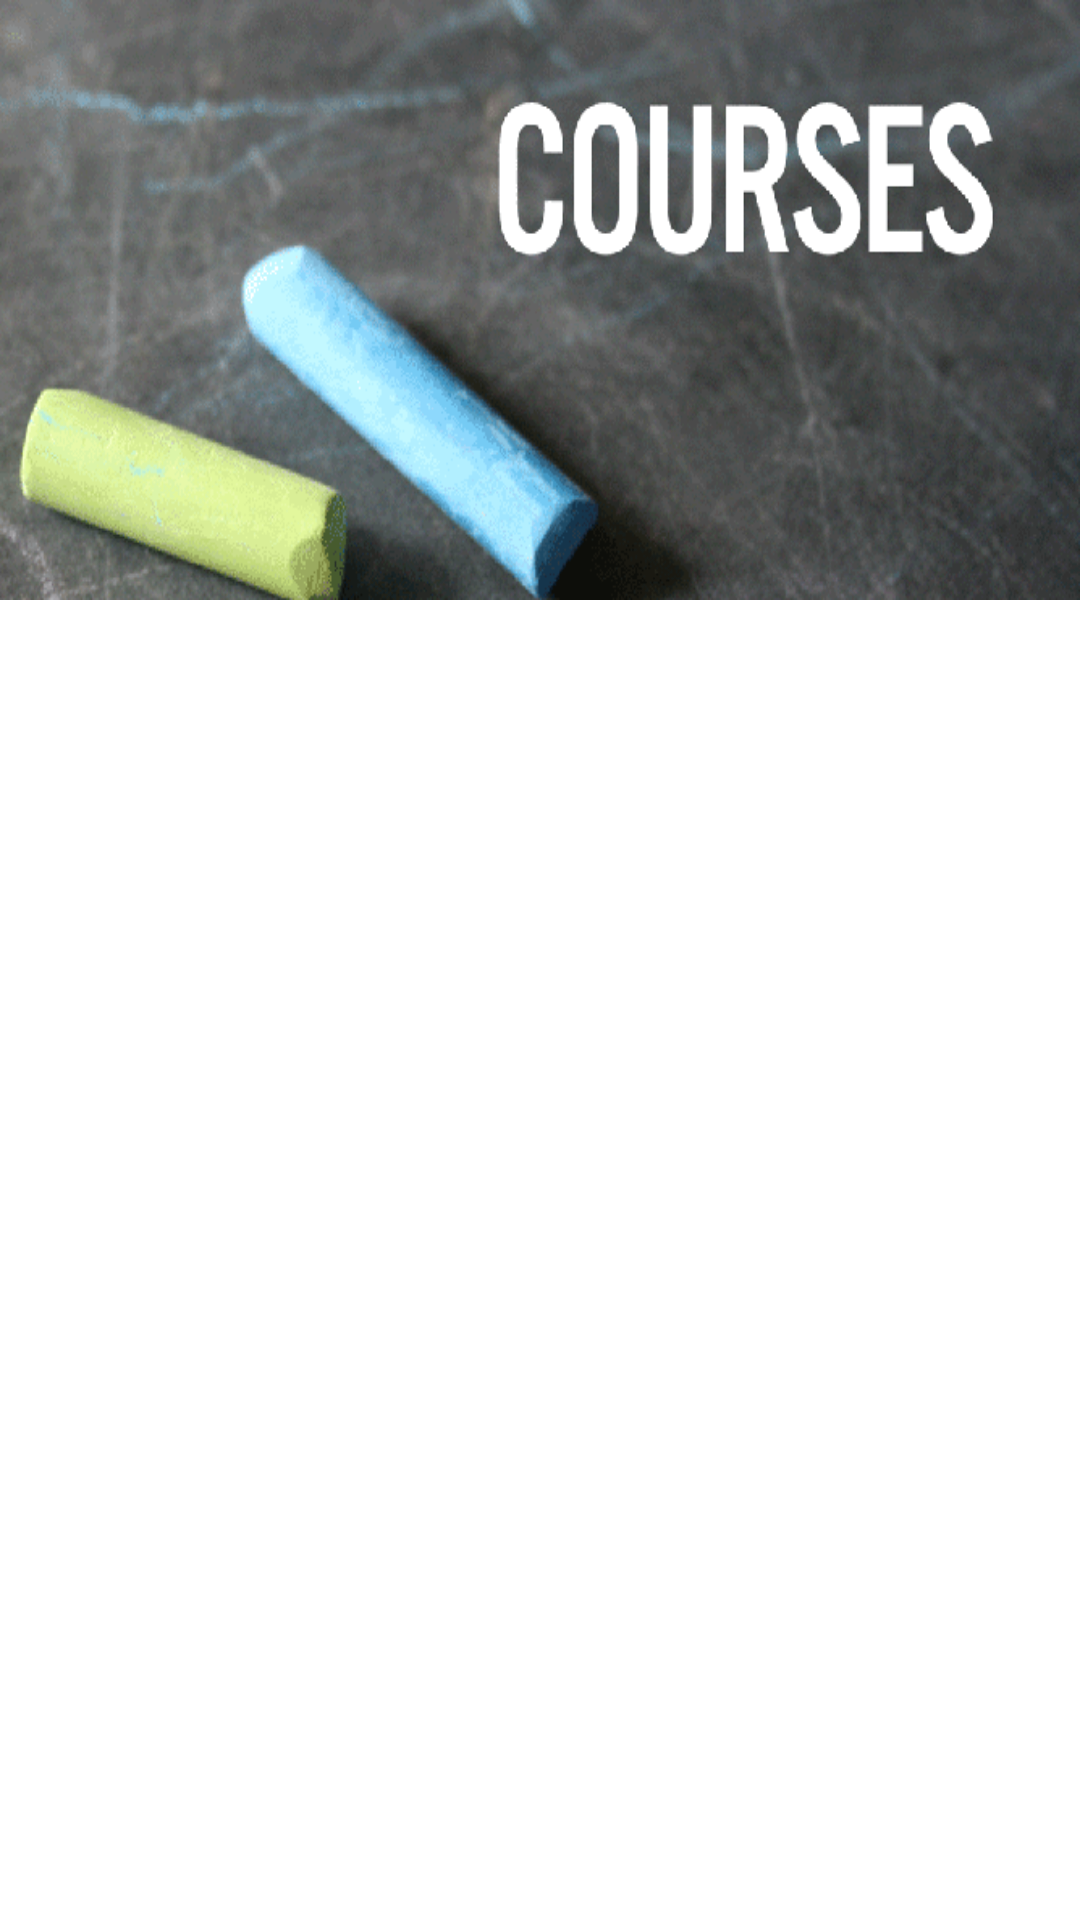

Here is an Android app screen rendered from its layout file. Give the layout XML and the strings, colors and styles it references.
<!-- AndroidManifest.xml: application theme AppTheme -->
<!-- res/layout/activity_teacher_home.xml -->
<?xml version="1.0" encoding="utf-8"?>
<RelativeLayout xmlns:android="http://schemas.android.com/apk/res/android"
    xmlns:tools="http://schemas.android.com/tools"
    android:id="@+id/activity_teacher_home"
    android:layout_width="match_parent"
    android:layout_height="match_parent"
    tools:context="iclass.rajat_pc.example.com.modereg.TeacherHome">


    <ImageButton
        android:layout_width="match_parent"
        android:layout_height= "200dp"
        android:layout_marginBottom="20dp"
        android:id="@+id/btn_courses"
        android:background="@mipmap/ic_courses" />
</RelativeLayout>
<!-- resources referenced by this layout -->
<resources>
  <!-- mipmap ic_courses: png bitmap (mipmap-hdpi, 27002 bytes) -->
</resources>
